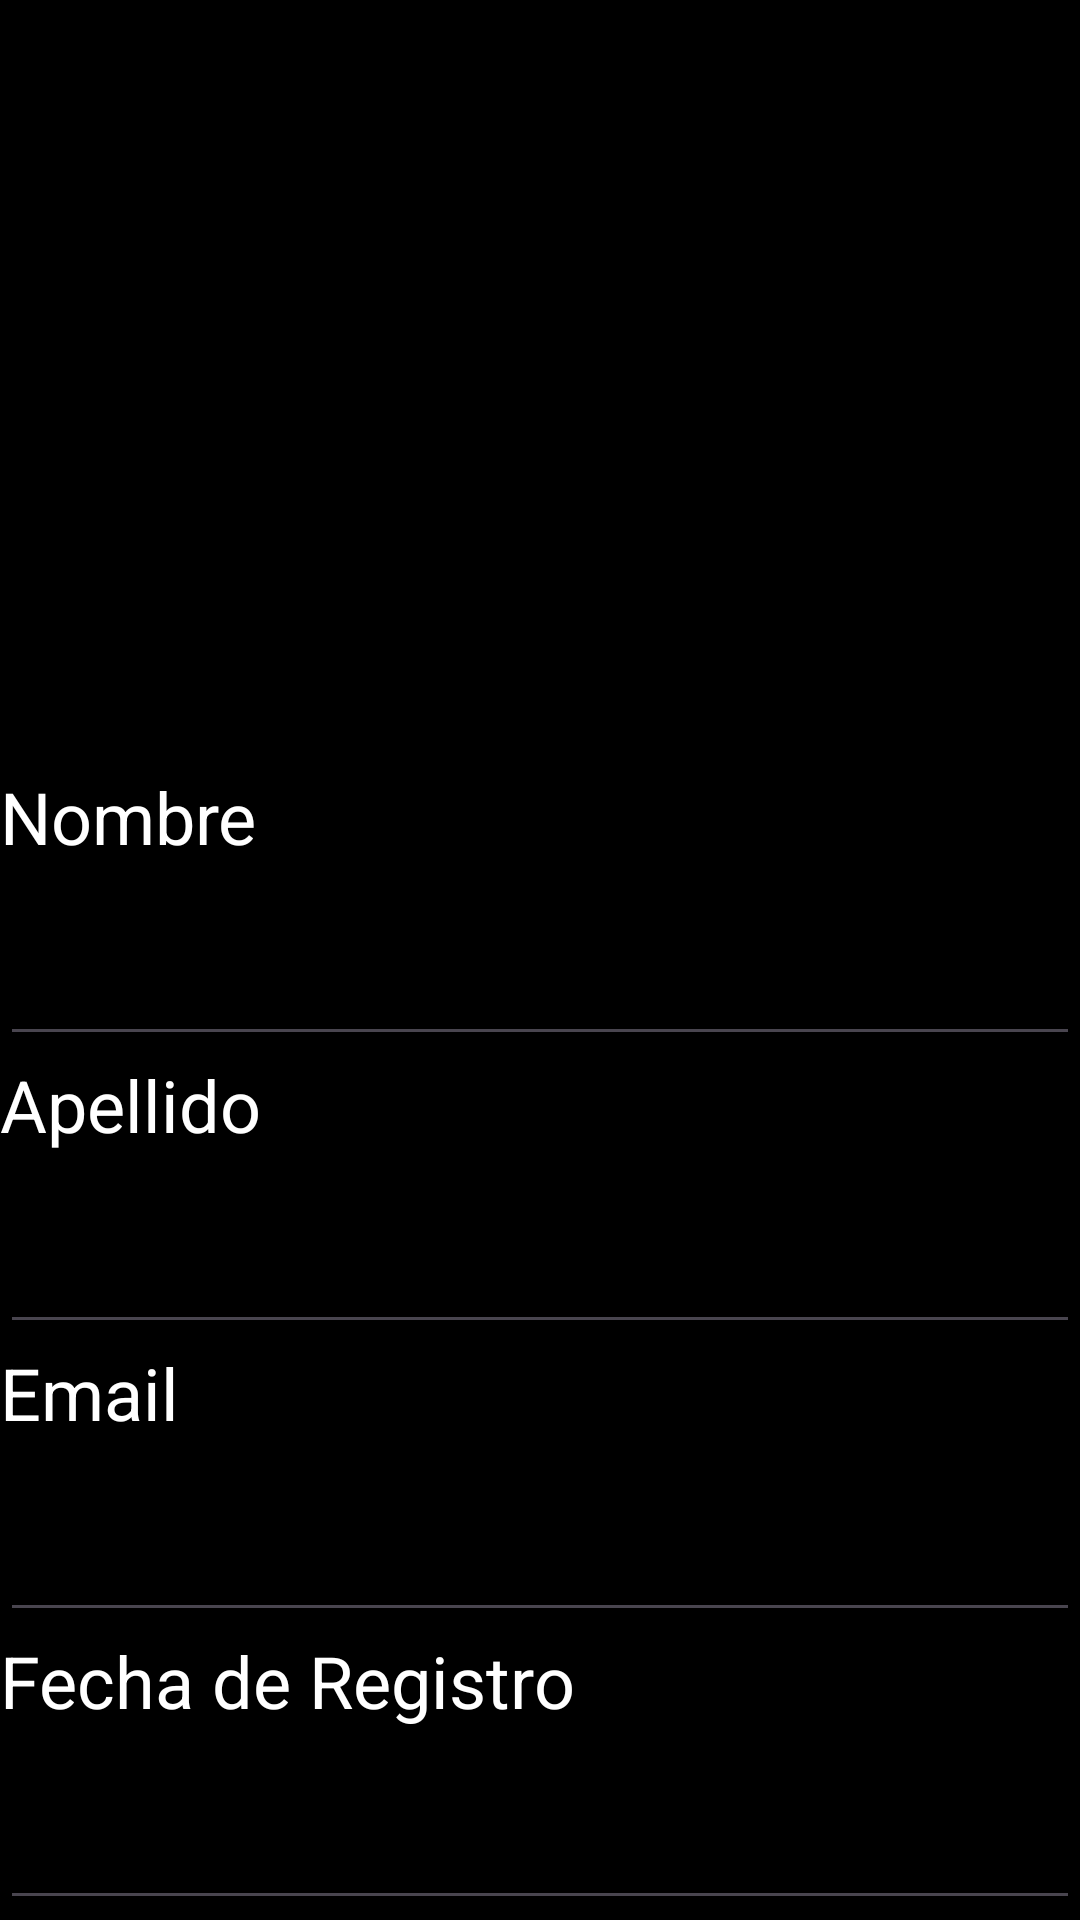

Android layout source for this screen:
<!-- AndroidManifest.xml: application theme Theme.RakutenTV -->
<!-- res/layout/activity_vista_usuario.xml -->
<?xml version="1.0" encoding="utf-8"?>
<LinearLayout xmlns:android="http://schemas.android.com/apk/res/android"
    xmlns:app="http://schemas.android.com/apk/res-auto"
    xmlns:tools="http://schemas.android.com/tools"
    android:layout_width="match_parent"
    android:layout_height="match_parent"
    tools:context=".VistaUsuario"
    android:weightSum="100"
    android:orientation="vertical"
    android:background="@color/black">

    <ImageView
        android:id="@+id/imageView"
        android:layout_width="match_parent"
        android:layout_height="0dp"
        android:layout_weight="40"
        android:scaleType="fitXY"

        app:srcCompat="@drawable/logo_rakuten" />



    <TextView
        android:id="@+id/textView"
        android:layout_width="wrap_content"
        android:layout_height="0dp"
        android:layout_weight="7.5"
        android:text="Nombre"
        android:textColor="#FFFFFF"
        android:textSize="24sp"/>

    <EditText
        android:id="@+id/nombre"
        android:layout_width="match_parent"
        android:layout_height="0dp"
        android:layout_weight="7.5"
        android:ems="10"
        android:text=""
        android:textColor="#FFFFFF"
        android:textSize="24sp"/>

    <TextView
        android:id="@+id/textView2"
        android:layout_width="wrap_content"
        android:layout_height="0dp"
        android:layout_weight="7.5"
        android:text="Apellido"
        android:textColor="#FFFFFF"
        android:textSize="24sp"/>

    <EditText
        android:id="@+id/apellido"
        android:layout_width="match_parent"
        android:layout_height="0dp"
        android:layout_weight="7.5"
        android:ems="10"
        android:inputType="textPersonName"
        android:text=""
        android:textColor="#FFFFFF"
        android:textSize="24sp"/>


    <TextView
        android:id="@+id/textView5"
        android:layout_width="wrap_content"
        android:layout_height="0dp"
        android:layout_weight="7.5"
        android:text="Email"
        android:textColor="#FFFFFF"
        android:textSize="24sp"/>

    <EditText
        android:id="@+id/email"
        android:layout_width="match_parent"
        android:layout_height="0dp"
        android:layout_weight="7.5"
        android:ems="10"
        android:inputType="textPersonName"
        android:text=""
        android:textColor="#FFFFFF"
        android:textSize="24sp"/>

    <TextView
        android:id="@+id/textView6"
        android:layout_width="wrap_content"
        android:layout_height="0dp"
        android:layout_weight="7.5"
        android:text="Fecha de Registro"
        android:textColor="#FFFFFF"
        android:textSize="24sp"/>

    <EditText
        android:id="@+id/fechaRegistro"
        android:layout_width="match_parent"
        android:layout_height="0dp"
        android:layout_weight="7.5"
        android:ems="10"
        android:text=""
        android:textColor="#FFFFFF"
        android:textSize="24sp"/>
</LinearLayout>
<!-- resources referenced by this layout -->
<resources>
  <style name="Theme.RakutenTV" parent="Base.Theme.RakutenTV" />
  <style name="Base.Theme.RakutenTV" parent="Theme.Material3.DayNight.NoActionBar">
          
          
      </style>
  <!-- not gathered from this repository: default colours our renderer supplied (Android Studio template values) -->
  <color name="black">#FF000000</color>
</resources>
